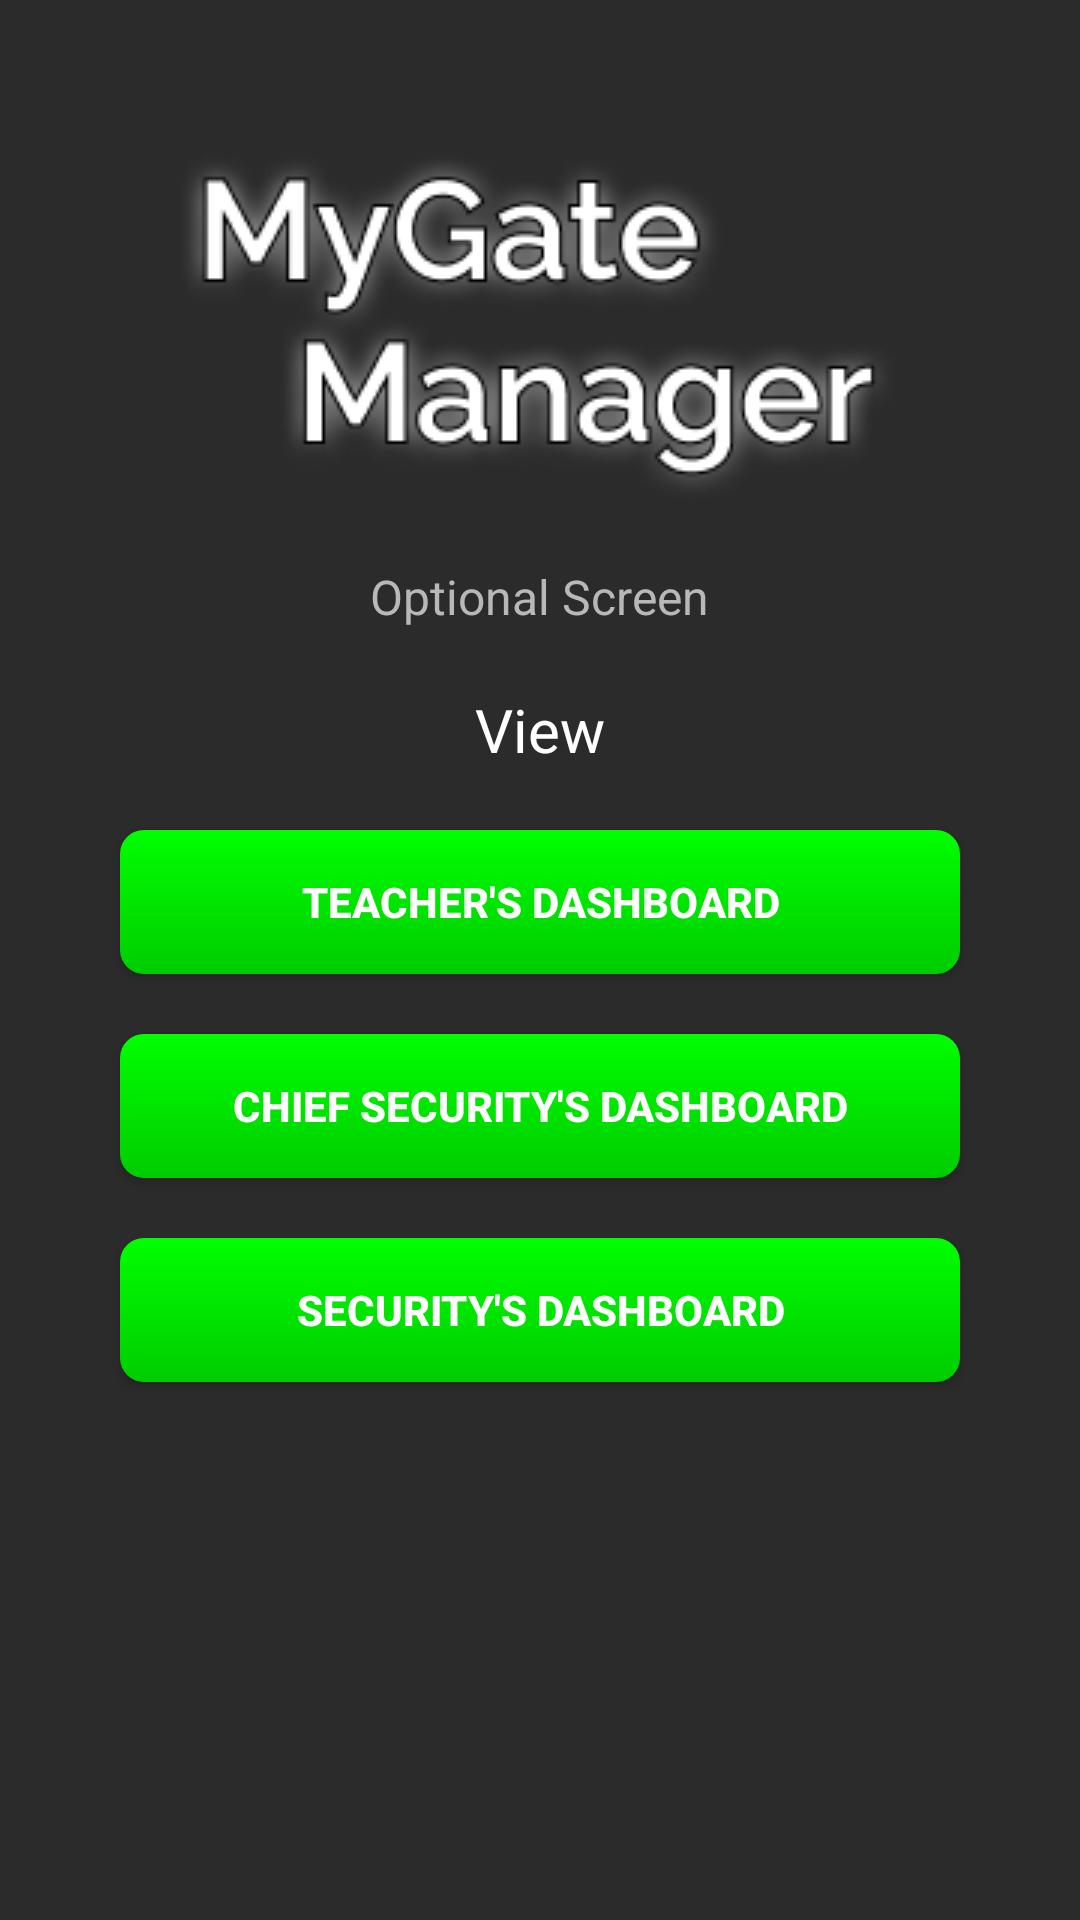

Android layout source for this screen:
<!-- AndroidManifest.xml: application theme AppTheme -->
<!-- res/layout/activity_optional.xml -->
<?xml version="1.0" encoding="utf-8"?>
<RelativeLayout xmlns:android="http://schemas.android.com/apk/res/android"
    xmlns:tools="http://schemas.android.com/tools"
    android:layout_width="match_parent"
    android:layout_height="match_parent"
    android:background="#2B2B2B"
    tools:context=".OptionalActivity">
    
    <ImageView
        android:id="@+id/ivLogo"
        android:layout_width="wrap_content"
        android:layout_height="wrap_content"
        android:layout_alignParentEnd="true"
        android:layout_alignParentTop="true"
        android:layout_marginEnd="16dp"
        android:layout_marginTop="16dp"
        android:adjustViewBounds="true"
        android:maxWidth="100dp"
        android:maxHeight="100dp"
        android:src="@drawable/christlogo"
        android:contentDescription="@string/app_name" />

    
    <ImageView
        android:id="@+id/iv_gate"
        android:layout_width="wrap_content"
        android:layout_height="wrap_content"
        android:layout_centerHorizontal="true"
        android:layout_marginTop="50dp"
        android:src="@drawable/gate" />

    
    <TextView
        android:id="@+id/tv_subtitle"
        android:layout_width="wrap_content"
        android:layout_height="wrap_content"
        android:layout_below="@id/iv_gate"
        android:layout_centerHorizontal="true"
        android:layout_marginTop="20dp"
        android:text="Optional Screen"
        android:textColor="#B8B8B8"
        android:textSize="16sp" />

    
    <TextView
        android:id="@+id/tv_view"
        android:layout_width="wrap_content"
        android:layout_height="wrap_content"
        android:layout_below="@id/tv_subtitle"
        android:layout_centerHorizontal="true"
        android:layout_marginTop="20dp"
        android:text="View"
        android:textColor="#FFFFFF"
        android:textSize="20sp" />

    
    <Button
        android:id="@+id/btn_teacher_dashboard"
        android:layout_width="match_parent"
        android:layout_height="wrap_content"
        android:layout_below="@id/tv_view"
        android:layout_marginTop="20dp"
        android:layout_marginLeft="40dp"
        android:layout_marginRight="40dp"
        android:background="@drawable/button_background"
        android:text="Teacher's Dashboard"
        android:textColor="#FFFFFF"
        android:textStyle="bold" />

    
    <Button
        android:id="@+id/btn_chief_security_dashboard"
        android:layout_width="match_parent"
        android:layout_height="wrap_content"
        android:layout_below="@id/btn_teacher_dashboard"
        android:layout_marginTop="20dp"
        android:layout_marginLeft="40dp"
        android:layout_marginRight="40dp"
        android:background="@drawable/button_background"
        android:text="Chief Security's Dashboard"
        android:textColor="#FFFFFF"
        android:textStyle="bold" />

    
    <Button
        android:id="@+id/btn_security_dashboard"
        android:layout_width="match_parent"
        android:layout_height="wrap_content"
        android:layout_below="@id/btn_chief_security_dashboard"
        android:layout_marginTop="20dp"
        android:layout_marginLeft="40dp"
        android:layout_marginRight="40dp"
        android:background="@drawable/button_background"
        android:text="Security's Dashboard"
        android:textColor="#FFFFFF"
        android:textStyle="bold" />

</RelativeLayout>
<!-- resources referenced by this layout -->
<resources>
  <!-- drawable button_background (drawable) -->
  <selector xmlns:android="http://schemas.android.com/apk/res/android">
      <item android:state_pressed="true">
          <shape>
              <solid android:color="#1C1C1C" />
              <corners android:radius="8dp" />
          </shape>
      </item>
      <item>
          <shape>
              <gradient
                  android:angle="90"
                  android:endColor="#00FF00"
                  android:startColor="#00CC00" />
              <corners android:radius="8dp" />
          </shape>
      </item>
  </selector>
  <!-- drawable gate: png bitmap (drawable, 32740 bytes) -->
  <string name="app_name">CU-MyGate</string>
  <style name="AppTheme" parent="Theme.AppCompat.Light.DarkActionBar">
          
          <item name="colorPrimary">@color/colorPrimary</item>
          <item name="colorPrimaryDark">@color/colorPrimaryDark</item>
          <item name="colorAccent">@color/colorAccent</item>
          
      </style>
  <color name="colorPrimary">#3F51B5</color>
  <color name="colorPrimaryDark">#303F9F</color>
  <color name="colorAccent">#FF4081</color>
</resources>
